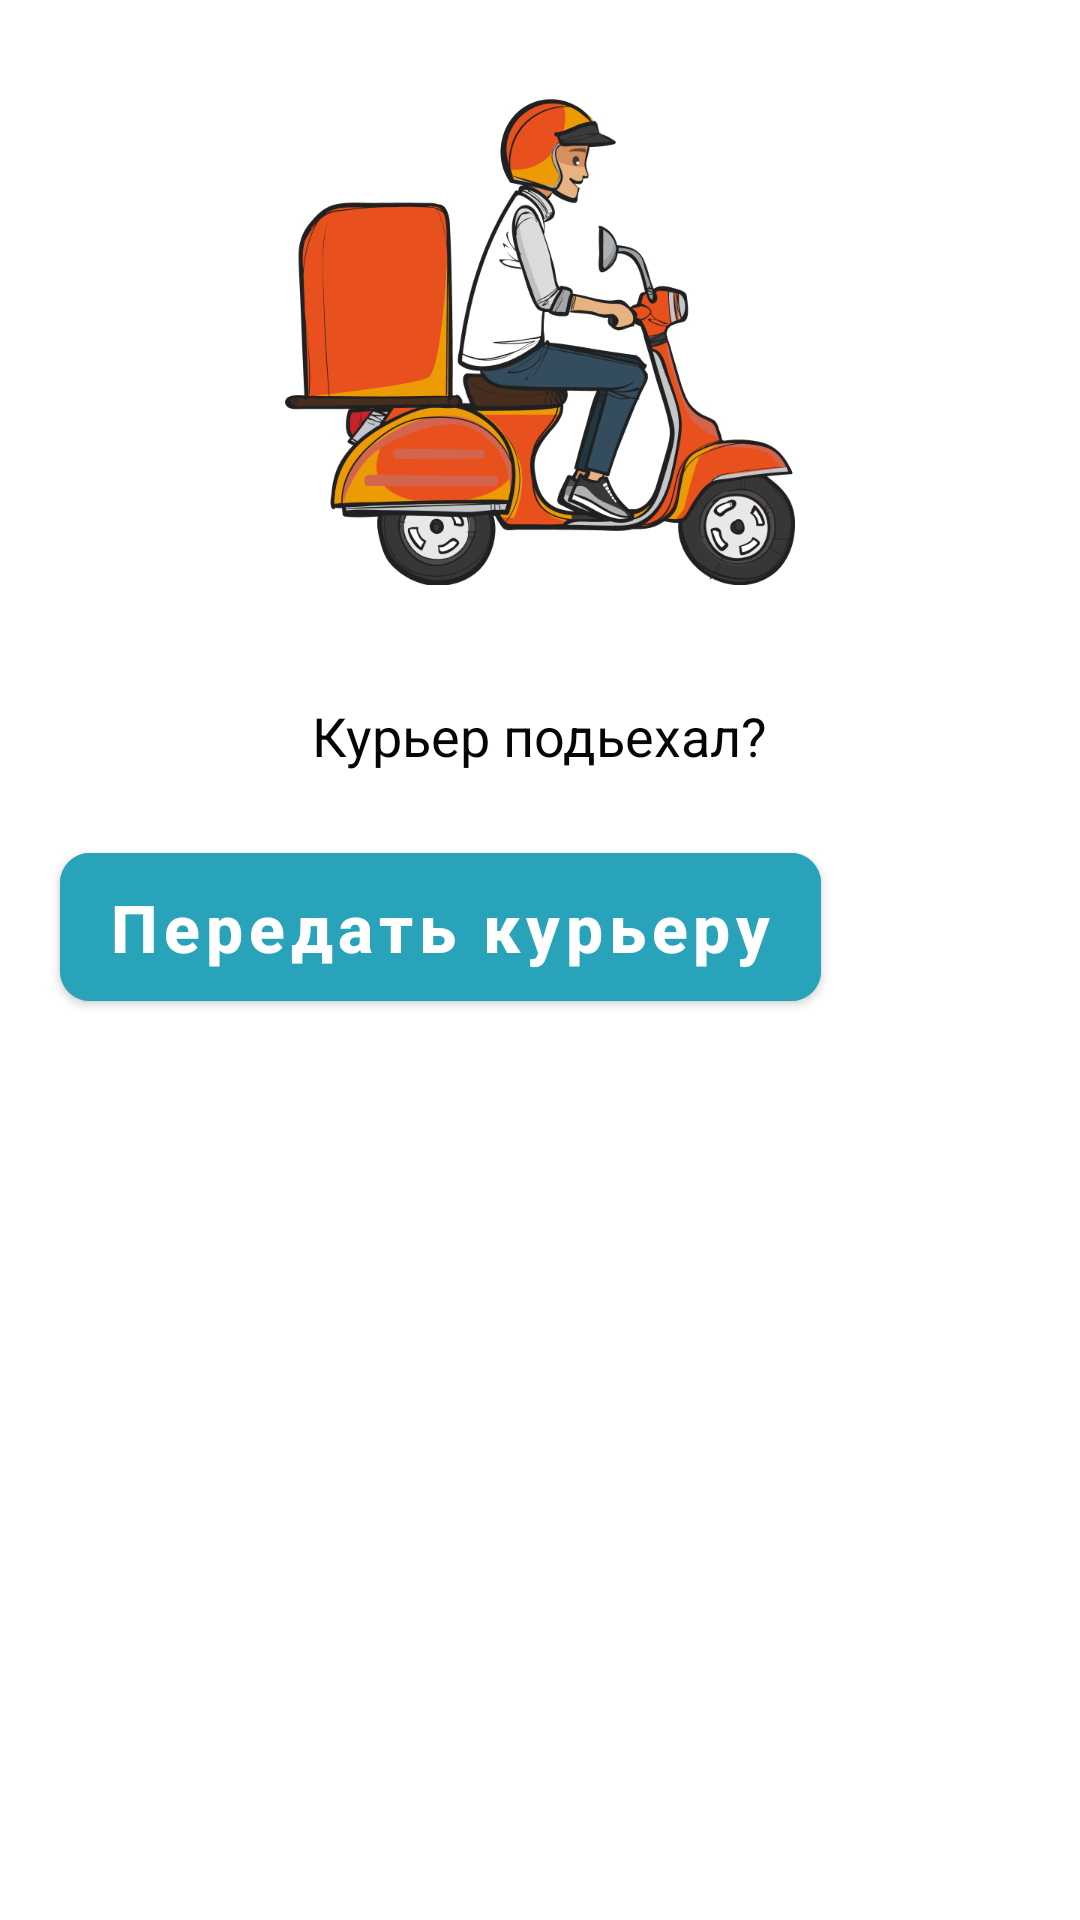

Write the Android layout XML for this screen, with the resource values it uses.
<!-- AndroidManifest.xml: application theme Theme.Partner -->
<!-- res/layout/dialog_delivery.xml -->
<?xml version="1.0" encoding="utf-8"?>
<LinearLayout xmlns:android="http://schemas.android.com/apk/res/android"
    xmlns:app="http://schemas.android.com/apk/res-auto"
    android:layout_width="wrap_content"
    android:layout_height="wrap_content"
    android:background="@drawable/shape_calendar_view"
    android:orientation="vertical">

    <ImageView
        android:id="@+id/iv_food_retail"
        android:layout_width="@dimen/dimens_170dp"
        android:layout_height="@dimen/dimens_162dp"
        android:layout_gravity="center_horizontal"
        android:layout_marginTop="@dimen/dimens_33dp"
        android:src="@drawable/image_delivery_man" />

    <TextView
        android:layout_width="wrap_content"
        android:layout_height="wrap_content"
        android:layout_gravity="center_horizontal"
        android:layout_marginTop="@dimen/dimens_38dp"
        android:text="@string/the_courier_arrived"
        android:textColor="#040506"
        android:textSize="18sp" />

    <com.google.android.material.button.MaterialButton
        android:id="@+id/btn_delivery_man"
        android:layout_width="wrap_content"
        android:layout_height="wrap_content"
        android:layout_marginStart="@dimen/dimens_20dp"
        android:layout_marginTop="@dimen/dimens_21dp"
        android:layout_marginEnd="@dimen/dimens_20dp"
        android:layout_marginBottom="@dimen/dimens_12dp"
        android:backgroundTint="@color/blue_text"
        android:paddingVertical="@dimen/dimens_10dp"
        android:text="@string/send_order"
        android:textAllCaps="false"
        android:textColor="@color/white"
        android:textSize="22sp"
        android:textStyle="bold"
        app:cornerRadius="@dimen/dimens_10dp" />

</LinearLayout>
<!-- resources referenced by this layout -->
<resources>
  <color name="blue_text">#29A3BA</color>
  <color name="white">#FFFFFF</color>
  <dimen name="dimens_10dp">10dp</dimen>
  <dimen name="dimens_12dp">12dp</dimen>
  <dimen name="dimens_162dp">162dp</dimen>
  <dimen name="dimens_170dp">170dp</dimen>
  <dimen name="dimens_20dp">20dp</dimen>
  <dimen name="dimens_21dp">21dp</dimen>
  <dimen name="dimens_33dp">33dp</dimen>
  <dimen name="dimens_38dp">38dp</dimen>
  <!-- drawable image_delivery_man: png bitmap (drawable-v24, 103204 bytes) -->
  <!-- drawable shape_calendar_view (drawable) -->
  <?xml version="1.0" encoding="utf-8"?>
  <shape xmlns:android="http://schemas.android.com/apk/res/android">
  
      <solid android:color="@color/white" />
      <corners android:radius="@dimen/dimens_5dp" />
  </shape>
  <string name="send_order">Передать курьеру</string>
  <string name="the_courier_arrived">Курьер подьехал?</string>
  <style name="Theme.Partner" parent="Theme.MaterialComponents.Light.NoActionBar">
          
          <item name="colorPrimary">@color/purple_500</item>
          <item name="colorPrimaryVariant">@color/purple_700</item>
          <item name="colorOnPrimary">@color/white</item>
          
          <item name="colorSecondary">@color/teal_200</item>
          <item name="colorSecondaryVariant">@color/teal_700</item>
          <item name="colorOnSecondary">@color/black</item>
          
          <item name="android:statusBarColor" tools:targetApi="l">?attr/colorPrimaryVariant</item>
  
          <item name="android:forceDarkAllowed" tools:ignore="NewApi">false</item>
          
      </style>
  <dimen name="dimens_5dp">5dp</dimen>
  <color name="purple_500">#16191C</color>
  <color name="purple_700">#16191C</color>
  <color name="teal_200">#16191C</color>
  <color name="teal_700">#16191C</color>
  <color name="black">#FF000000</color>
</resources>
